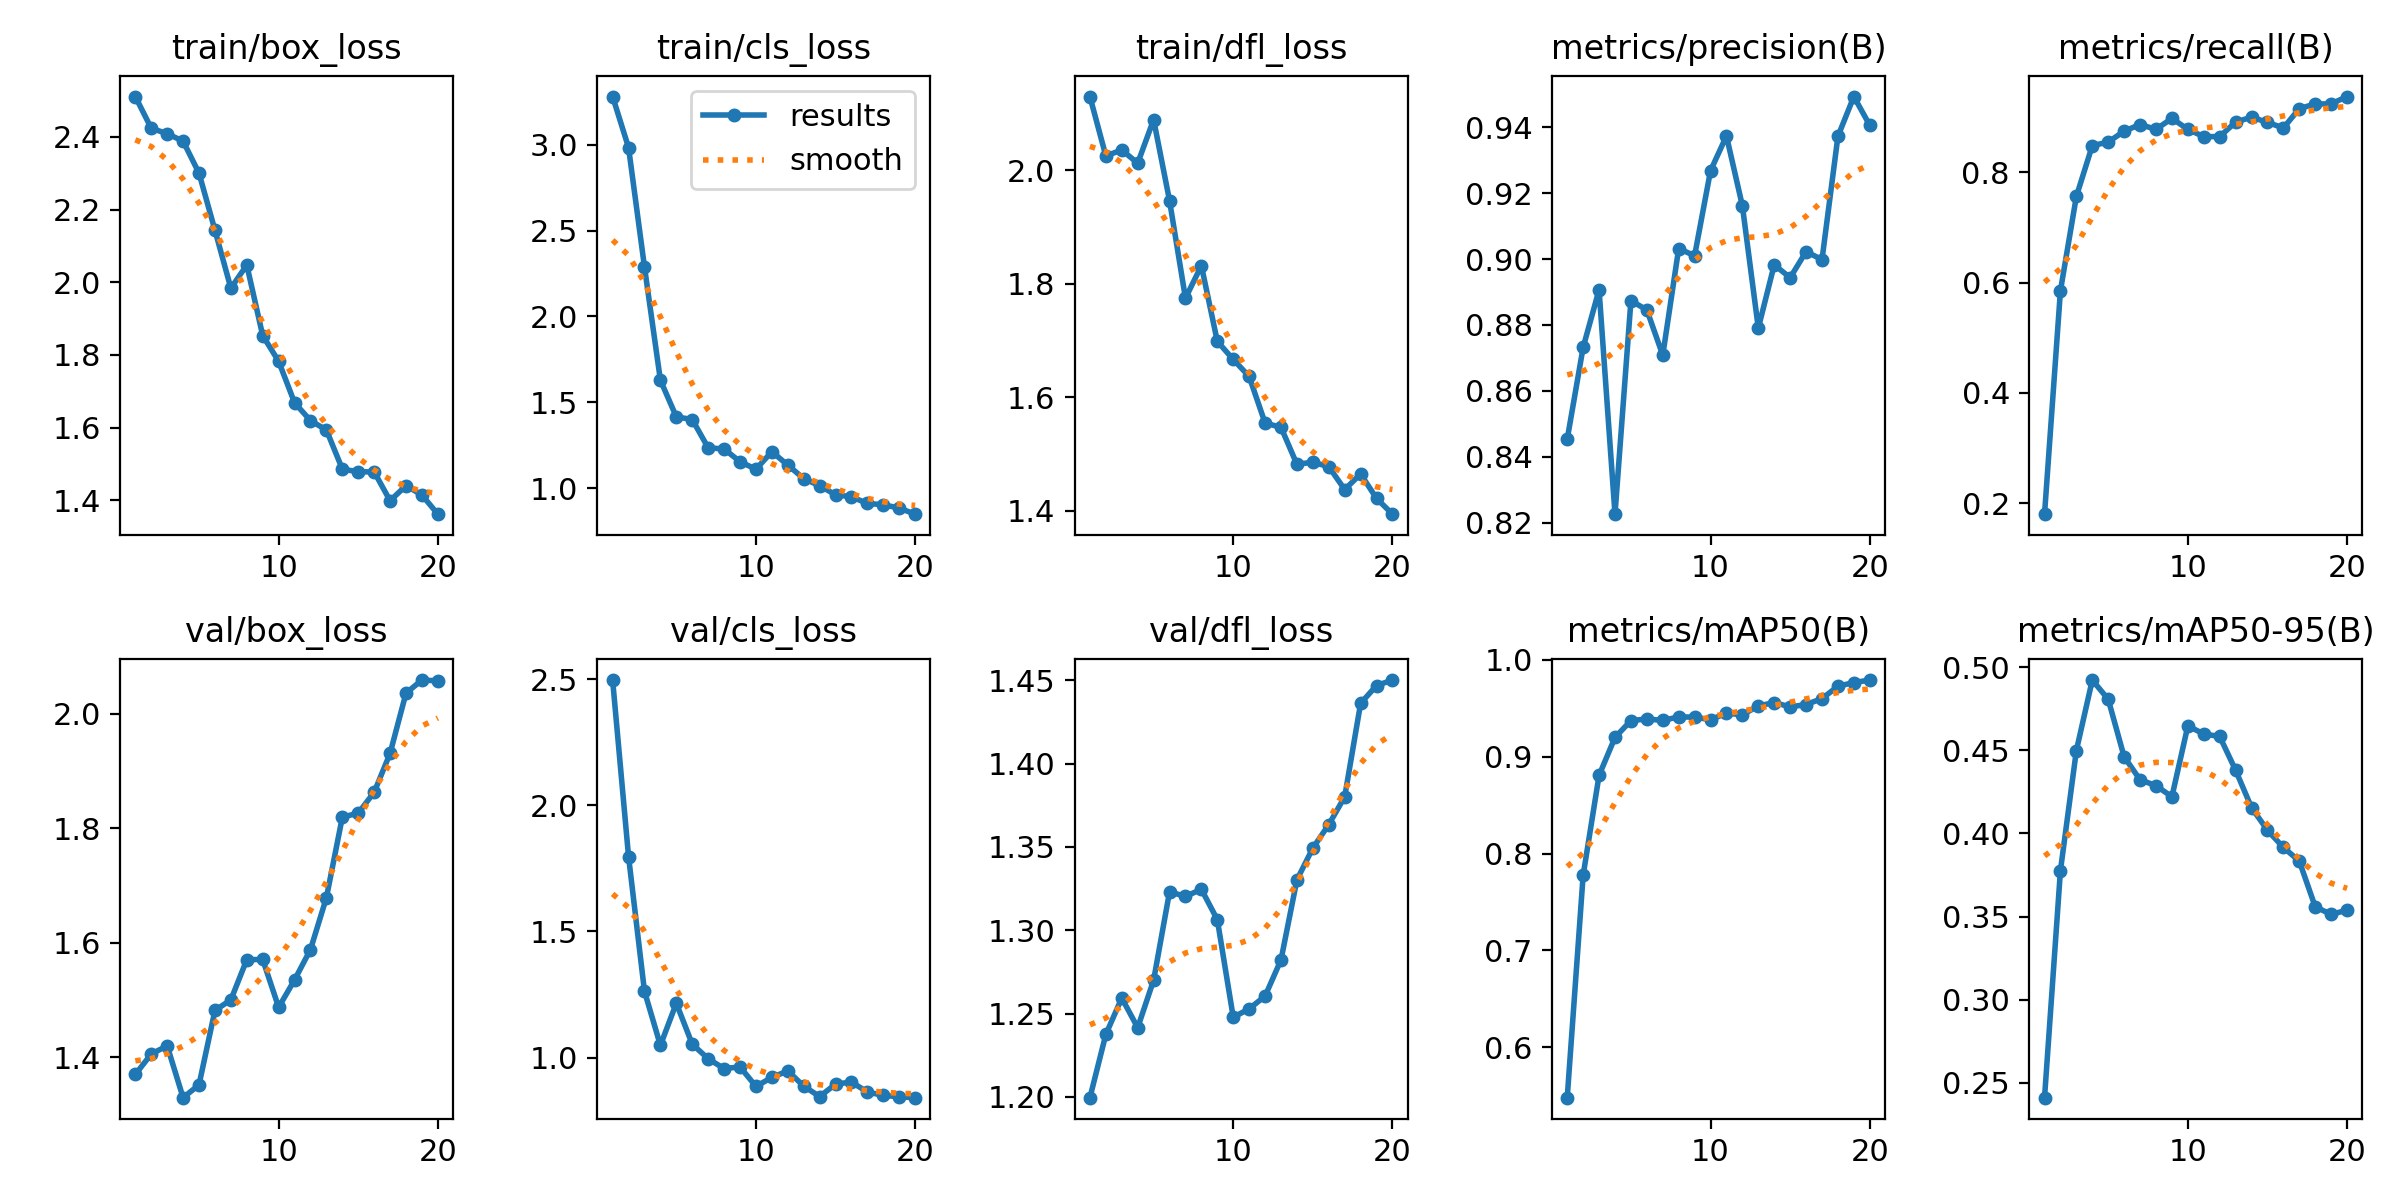

Source data for this figure (header and first rows):
epoch, time, train/box_loss, train/cls_loss, train/dfl_loss, metrics/precision(B), metrics/recall(B), metrics/mAP50(B), metrics/mAP50-95(B), val/box_loss, val/cls_loss, val/dfl_loss, lr/pg0, lr/pg1, lr/pg2
1, 105.6, 2.511, 3.281, 2.13, 0.8453, 0.1798, 0.548, 0.2409, 1.37, 2.497, 1.199, 9e-05, 9e-05, 0.09109
2, 201.4, 2.424, 2.984, 2.025, 0.8732, 0.5855, 0.7777, 0.3777, 1.405, 1.797, 1.237, 0.0001806, 0.0001806, 0.08118
3, 296.6, 2.409, 2.289, 2.036, 0.8907, 0.7566, 0.8809, 0.4499, 1.42, 1.263, 1.259, 0.0002613, 0.0002613, 0.07126
4, 400.1, 2.388, 1.629, 2.012, 0.8226, 0.8487, 0.92, 0.4923, 1.329, 1.048, 1.241, 0.0003321, 0.0003321, 0.06133
5, 501.8, 2.3, 1.415, 2.089, 0.8874, 0.8553, 0.9374, 0.4807, 1.352, 1.216, 1.27, 0.000393, 0.000393, 0.05139
6, 604.1, 2.143, 1.399, 1.946, 0.8846, 0.875, 0.9391, 0.4461, 1.482, 1.053, 1.323, 0.000444, 0.000444, 0.04144
7, 713.9, 1.984, 1.234, 1.774, 0.8708, 0.8871, 0.9376, 0.4323, 1.5, 0.9955, 1.32, 0.0004851, 0.0004851, 0.03149
8, 818.1, 2.047, 1.228, 1.832, 0.9032, 0.8783, 0.9412, 0.4288, 1.57, 0.9563, 1.325, 0.0005163, 0.0005163, 0.02152
9, 923, 1.853, 1.154, 1.698, 0.901, 0.8983, 0.941, 0.4221, 1.571, 0.9631, 1.306, 0.0005376, 0.0005376, 0.01154
10, 1029, 1.782, 1.109, 1.666, 0.9268, 0.8783, 0.9384, 0.4647, 1.487, 0.8857, 1.248, 0.000549, 0.000549, 0.001549
11, 1135, 1.669, 1.212, 1.636, 0.9374, 0.8651, 0.945, 0.4599, 1.535, 0.9213, 1.253, 0.000505, 0.000505, 0.000505
12, 1241, 1.619, 1.134, 1.554, 0.9162, 0.8651, 0.9434, 0.4584, 1.588, 0.9471, 1.26, 0.0004555, 0.0004555, 0.0004555
13, 1349, 1.593, 1.055, 1.547, 0.879, 0.8914, 0.9525, 0.4381, 1.679, 0.8868, 1.282, 0.000406, 0.000406, 0.000406
14, 1459, 1.486, 1.014, 1.482, 0.8983, 0.9004, 0.956, 0.4156, 1.819, 0.8454, 1.33, 0.0003565, 0.0003565, 0.0003565
15, 1567, 1.478, 0.9605, 1.485, 0.8943, 0.891, 0.9516, 0.4019, 1.826, 0.8947, 1.349, 0.000307, 0.000307, 0.000307
16, 1692, 1.478, 0.9492, 1.477, 0.9023, 0.8807, 0.954, 0.3916, 1.863, 0.9031, 1.363, 0.0002575, 0.0002575, 0.0002575
17, 1806, 1.399, 0.9099, 1.437, 0.8998, 0.916, 0.9601, 0.3834, 1.931, 0.8633, 1.38, 0.000208, 0.000208, 0.000208
18, 1926, 1.44, 0.9028, 1.465, 0.9373, 0.9243, 0.9728, 0.3558, 2.036, 0.8503, 1.436, 0.0001585, 0.0001585, 0.0001585
19, 2048, 1.414, 0.8827, 1.422, 0.9493, 0.9246, 0.9767, 0.3513, 2.059, 0.8444, 1.447, 0.000109, 0.000109, 0.000109
20, 2174, 1.362, 0.8476, 1.394, 0.9406, 0.9378, 0.9793, 0.3538, 2.058, 0.841, 1.45, 5.95e-05, 5.95e-05, 5.95e-05
